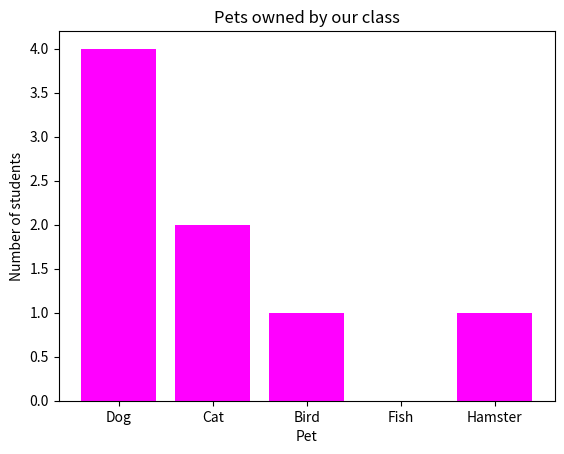

This figure's Python source:
from matplotlib import pyplot as plt

pets = ["Dog", "Cat", "Bird", "Fish", "Hamster"]
values = [4, 2, 1, 0, 1]

plt.bar(pets, values, color="#ff00ff")
plt.title("Pets owned by our class")

plt.xlabel("Pet")
plt.ylabel("Number of students")

plt.show()
